Run: headless pygame with SDL's dummy video driver; simulated clock (each Clock.tick advances the game by its frame time, no real sleeping); random seed 0; keys injected as events and as key.get_pressed() state; no mouse input.
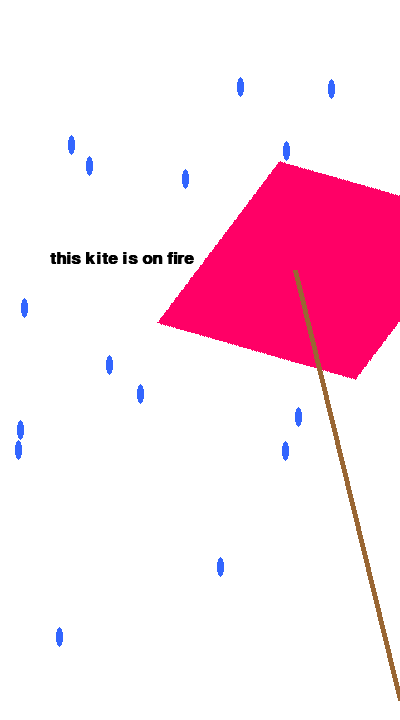
Frame 1 of 4 · flips 1–60 · no input
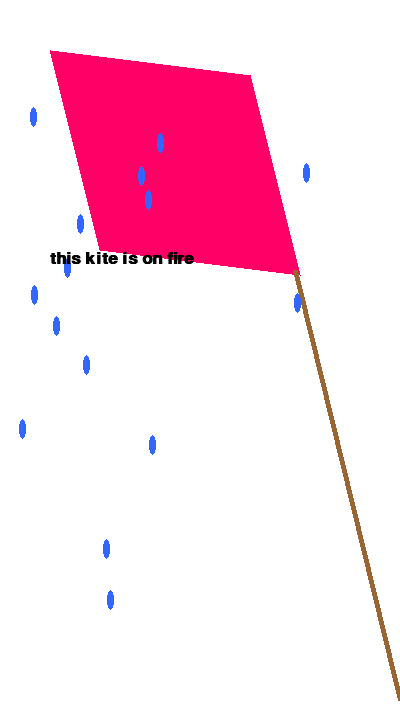
Frame 2 of 4 · flips 61–180 · tapped SPACE, RETURN · held RIGHT (→), D
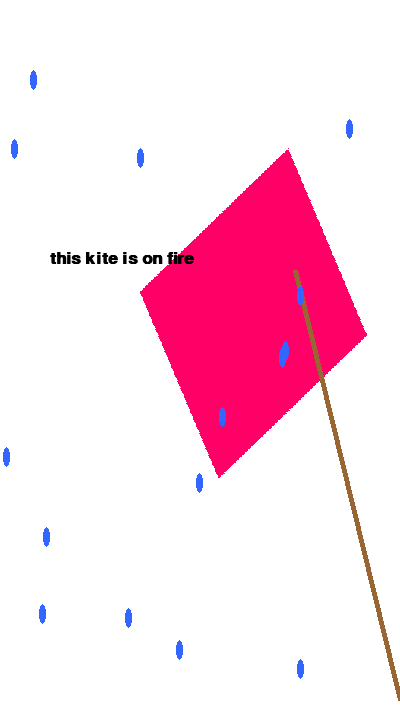
Frame 3 of 4 · flips 181–300 · held DOWN (↓), S
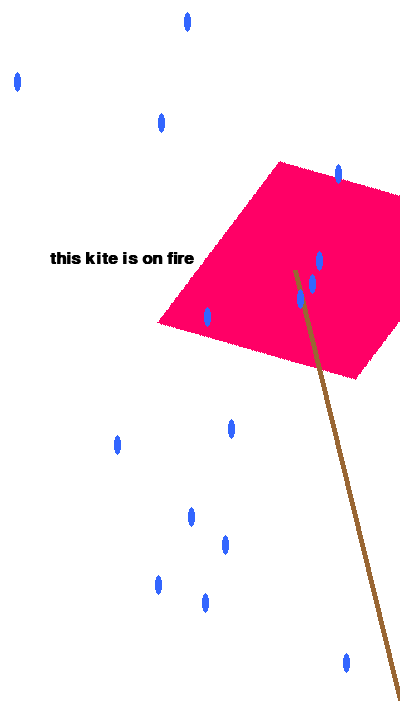
Frame 4 of 4 · flips 301–420 · held LEFT (←), A, UP (↑), W

The pygame program that drew these frames:

import pygame
import random

pygame.init()

BLACK = (0, 0, 0)
WHITE = (255, 255, 255)
SOMEKINDOFRED = (255, 0, 102)
ROPECOLOUR = (153, 102, 51)
RAIN = (51, 102, 255)

size = (400, 720)
screen = pygame.display.set_mode(size)

done = False
clock = pygame.time.Clock()

#kite
kite = pygame.Surface((400, 400))
kite.fill(WHITE)
kite.set_colorkey(WHITE)
pygame.draw.polygon(kite, SOMEKINDOFRED, [[50,50], [250,75], [300,275], [100,250]], 0)
kiteorig = kite.convert()
rot = 0

while not done:

    for event in pygame.event.get():
        if event.type == pygame.QUIT:
            done = True

    screen.fill(WHITE)
    rot += 10
    kite = pygame.transform.flip(kiteorig, True, False)
    kite = pygame.transform.rotate(kiteorig, rot)
    screen.blit(kite.convert(), (0, 0))


    #string
    pygame.draw.line(screen, ROPECOLOUR, [295, 270], [400, 700], 5)

    #psuedo random number
    for x in range(15):
        xcoord = random.randrange(350)
        ycoord = random.randrange(670)
        pygame.draw.ellipse(screen, RAIN, [xcoord, ycoord, 7, 20], 0)

    font = pygame.font.SysFont('Calibri', 25, True, False)
    #caption
    text = font.render("this kite is on fire", True, BLACK)
    screen.blit(text, [50, 250])

    pygame.display.flip()

    #give the cpu a break
    clock.tick(2)

pygame.quit()
